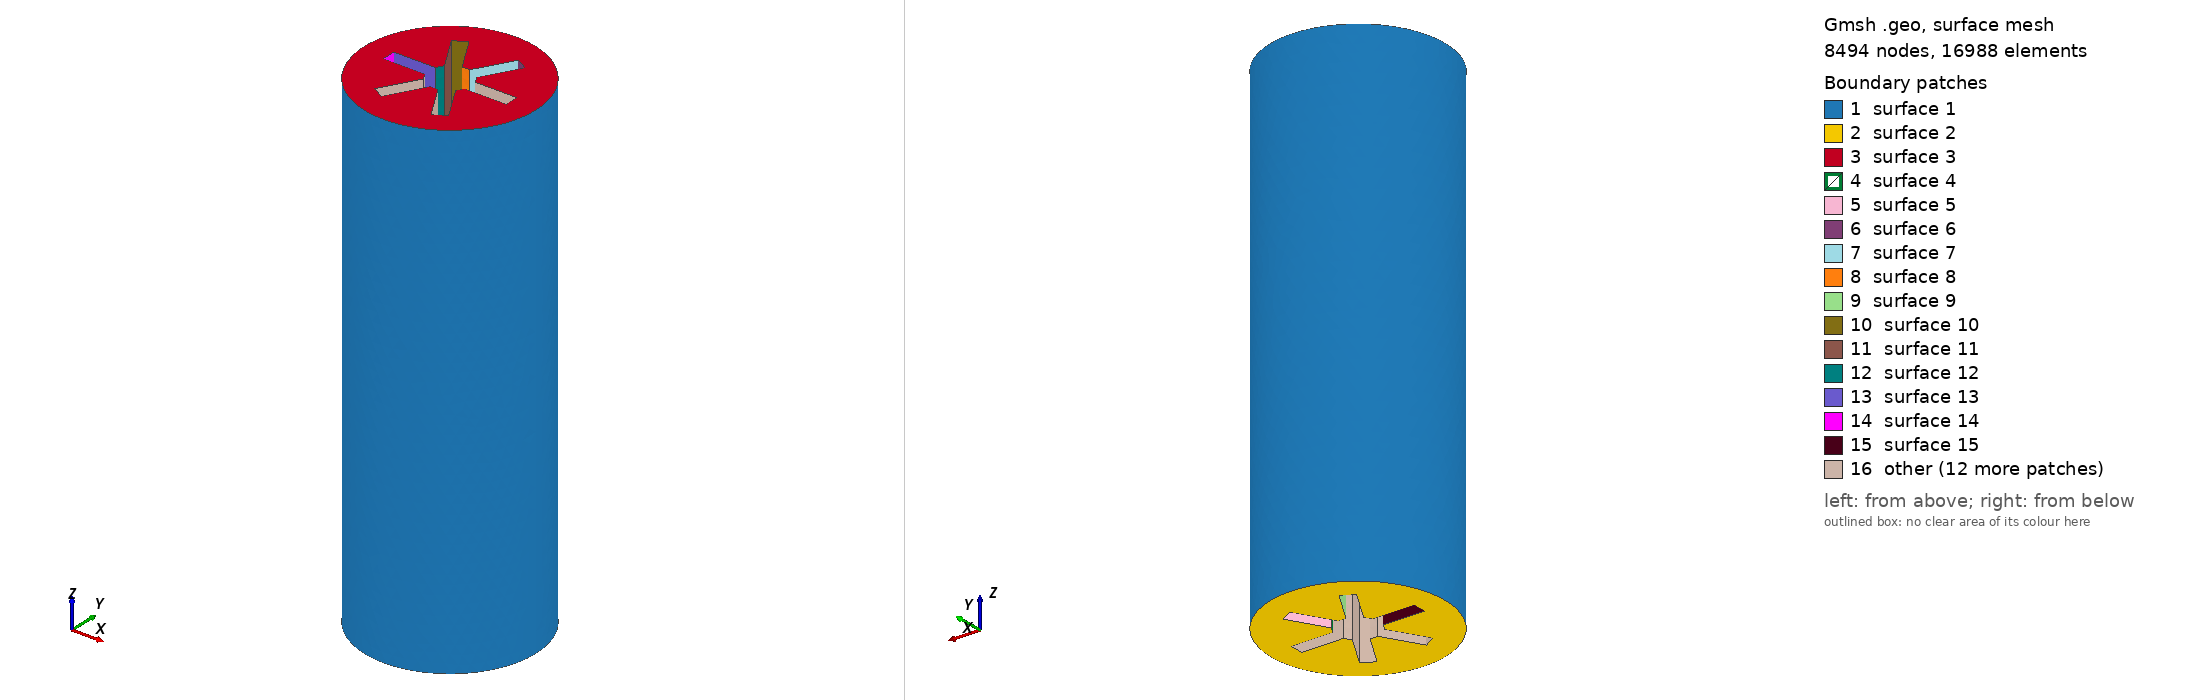

Gmsh geometry script, surface-meshed: 8494 nodes, 16988 surface elements. Boundary patches (legend numbers): 1 surface 1, 2 surface 2, 3 surface 3, 4 surface 4, 5 surface 5, 6 surface 6, 7 surface 7, 8 surface 8, 9 surface 9, 10 surface 10, 11 surface 11, 12 surface 12, 13 surface 13, 14 surface 14, 15 surface 15, 16 other. Left view from above one corner, right view from below the opposite corner. The script declares no physical surfaces, so the legend lists its geometric surfaces.

=== stepstargrain.geo (drawn) ===
SetFactory("OpenCASCADE");
Merge "stepstargrain.step";
//+
Transfinite Curve {42, 18, 46, 22, 50, 26, 6, 30, 34, 10, 38, 14} = 3 Using Progression 1;
//+
Transfinite Curve {41, 43, 17, 19, 37, 39, 33, 35, 29, 31, 51, 49, 47, 45, 13, 15, 11, 9, 7, 5, 27, 25, 21, 23} = 10 Using Progression 1;
//+
Transfinite Curve {1, 2, 3, 58, 59, 63, 62, 61, 60, 66, 57, 65, 67, 56, 55, 68, 52, 69, 53, 70, 71, 75, 74, 73, 64, 54, 72} = 50 Using Progression 1;


Also in the case, not shown: stepstargrain.step (merged mesh/CAD file).
